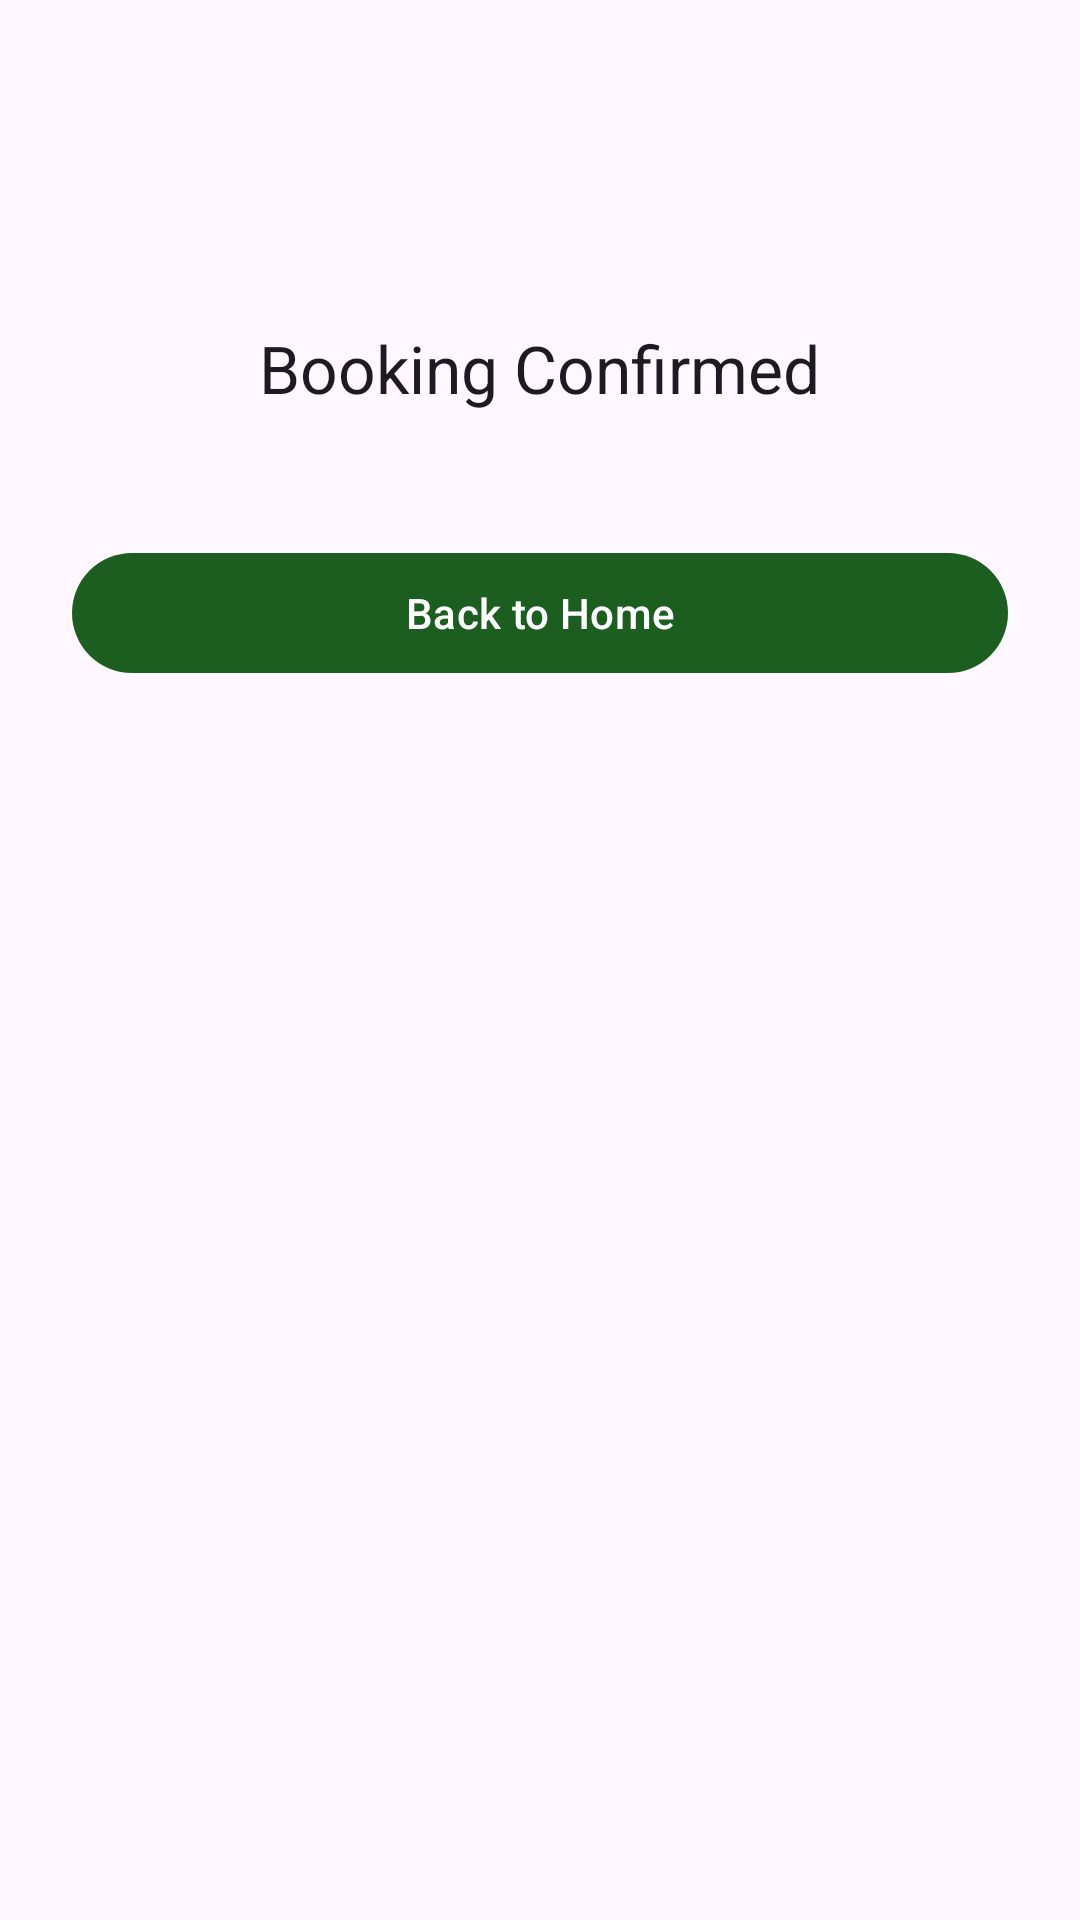

Android layout source for this screen:
<!-- AndroidManifest.xml: application theme Theme.TentMate -->
<!-- res/layout/fragment_checkout.xml -->
<?xml version="1.0" encoding="utf-8"?>
<LinearLayout xmlns:android="http://schemas.android.com/apk/res/android"
    android:orientation="vertical" android:gravity="center_horizontal"
    android:padding="24dp" android:layout_width="match_parent" android:layout_height="match_parent">

    <ImageView android:src="@drawable/ic_check" android:layout_width="72dp" android:layout_height="72dp"/>

    <TextView
        android:text="Booking Confirmed"
        style="@style/TextAppearance.Material3.TitleLarge"
        android:layout_marginTop="12dp" android:layout_width="wrap_content" android:layout_height="wrap_content"/>

    <TextView
        android:id="@+id/summary"
        android:layout_width="match_parent"
        android:layout_height="wrap_content"
        android:gravity="center"
        android:layout_marginTop="8dp"/>

    <com.google.android.material.button.MaterialButton
        android:id="@+id/btnBackHome"
        android:layout_width="match_parent" android:layout_height="wrap_content"
        android:text="Back to Home" android:layout_marginTop="16dp"/>
</LinearLayout>
<!-- resources referenced by this layout -->
<resources>
  <style name="Theme.TentMate" parent="Theme.Material3.DayNight.NoActionBar">
          <item name="colorPrimary">@color/md_theme_light_primary</item>
          <item name="android:statusBarColor" tools:targetApi="l">?attr/colorPrimary</item>
      </style>
  <color name="md_theme_light_primary">#1B5E20</color>
</resources>
